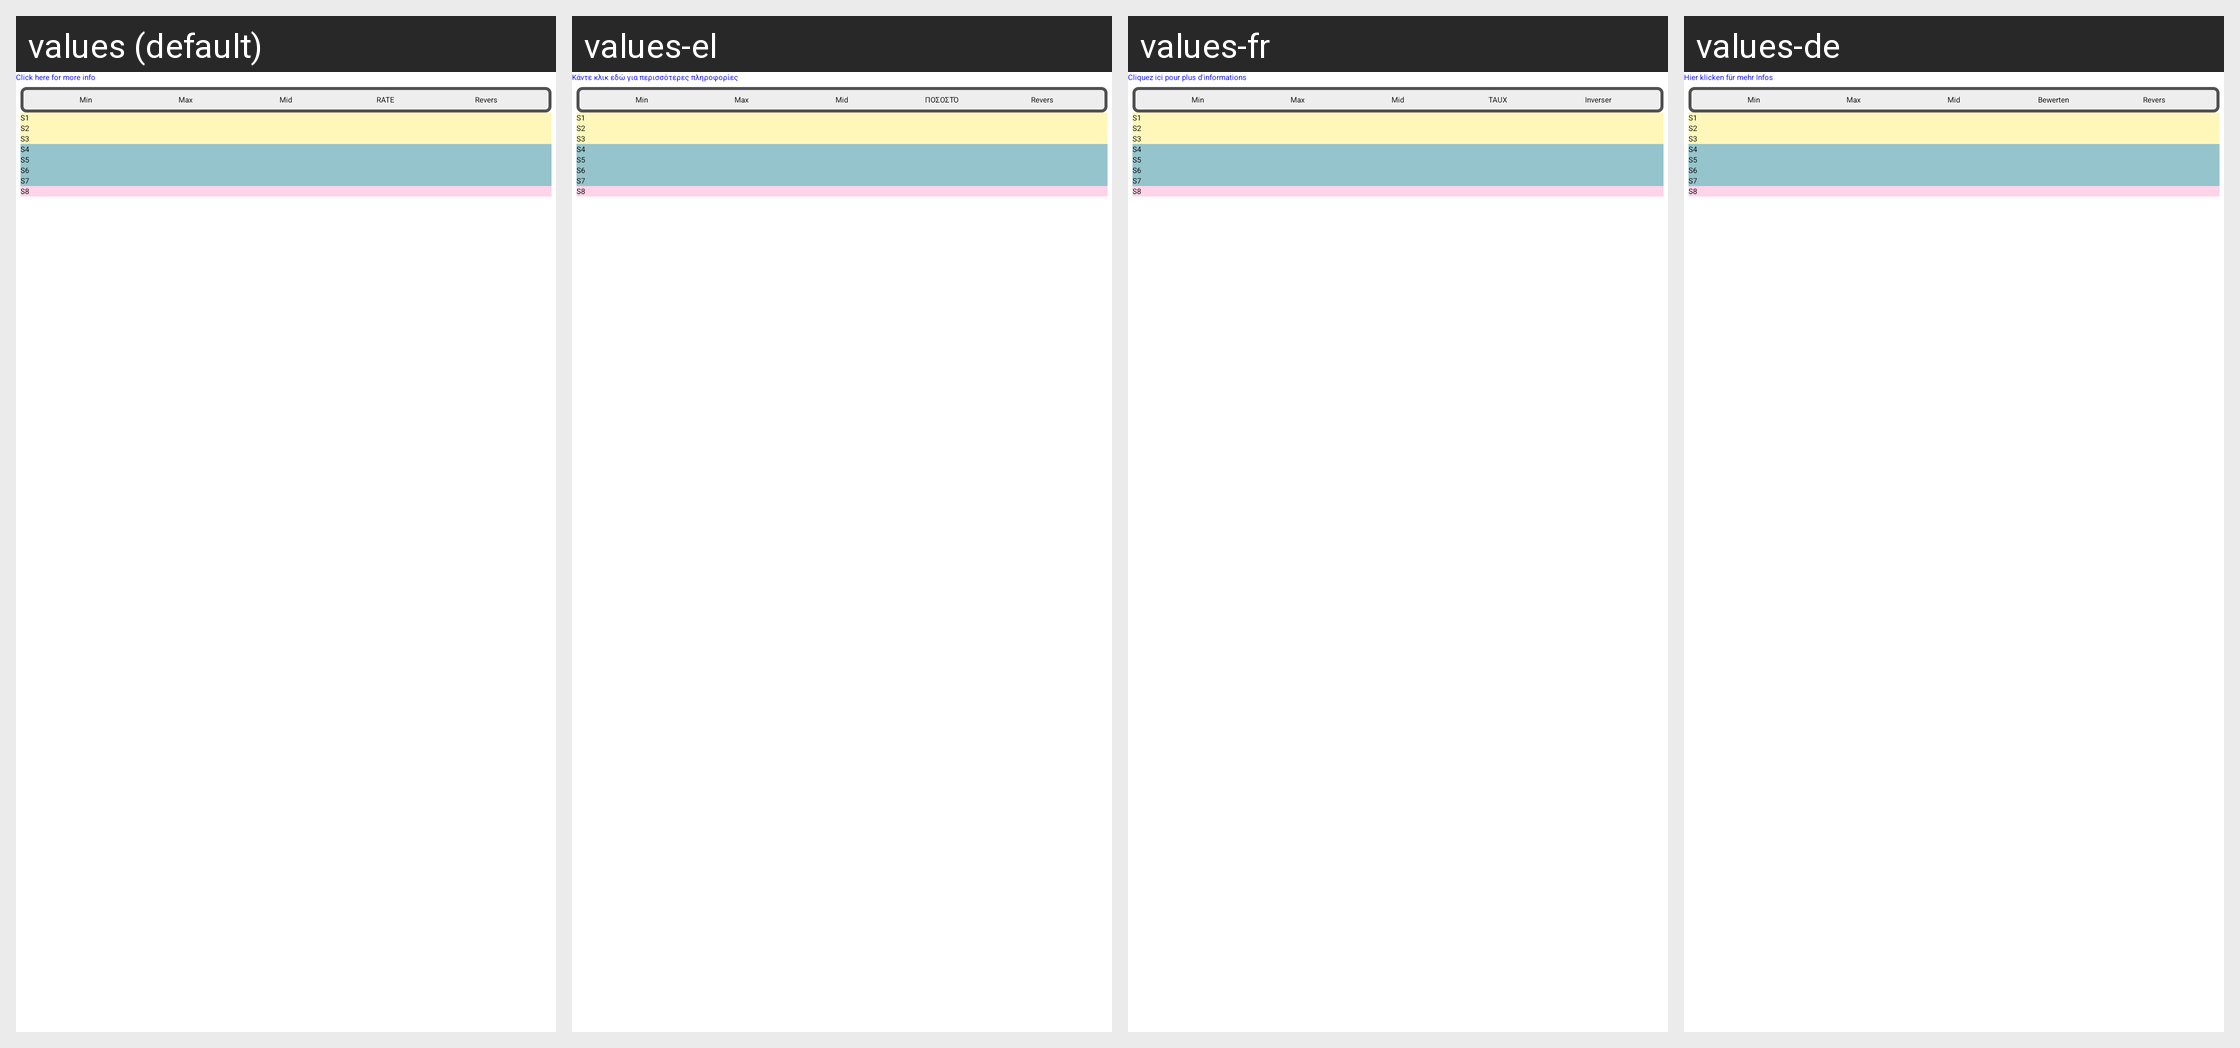

The same Android screen rendered under several of its app's locales, left to right. List the strings drawn on it with the default value and each locale's translation.
Android screen res/layout/servo_conf_layout.xml rendered under 4 locales, left to right: values (default), values-el, values-fr, values-de. Device: Nexus 5 (rendered at 1080×1920; each locale shown at half size, 540×960, under a caption strip naming it); theme AppTheme.
Other locales in the repository, not shown: values-ca, values-cs, values-cz, values-es, values-hu, values-it, values-nl, values-pl, values-pt, values-ru, values-sl, values-sv, values-uk, values-zh, values-zh-rCN, values-zh-rTW.
Strings drawn on this screen, with the default value and each locale's value (text and hints the layout hard-codes, and strings that could not be matched under every locale, appear in the picture but are not listed):

ClickHereForMoreInfo
  values: Click here for more info
  values-el: Κάντε κλικ εδώ για περισσότερες πληροφορίες
  values-fr: Cliquez ici pour plus d'informations
  values-de: Hier klicken für mehr Infos

RATE
  values: RATE
  values-el: ΠΟΣΟΣΤΌ
  values-fr: TAUX
  values-de: Bewerten

Revers
  values: Revers
  values-el: Revers  [not translated; the default value is used]
  values-fr: Inverser
  values-de: Revers
